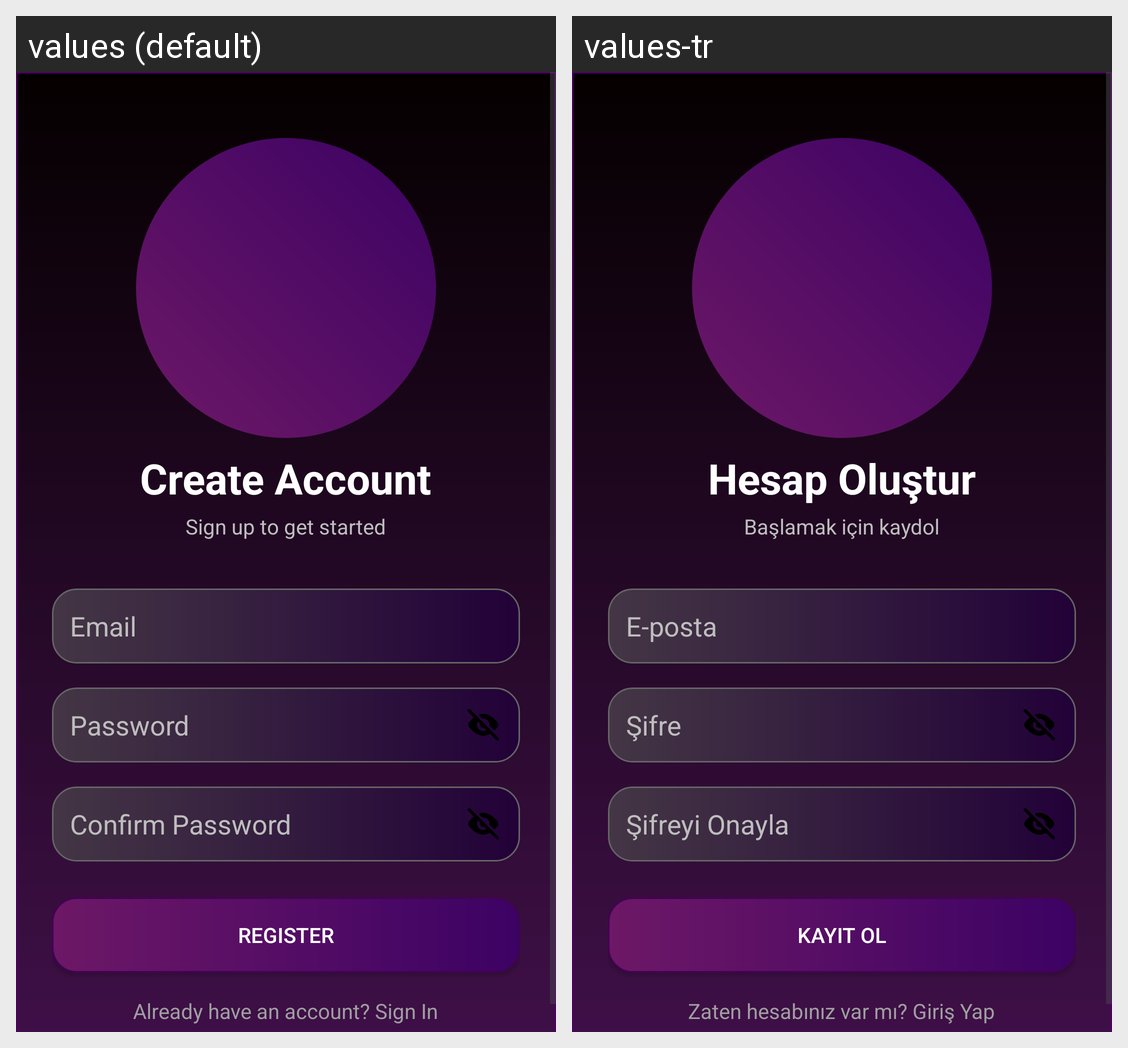

Locale-by-locale string values for the Android screen shown in this grid:
Android screen res/layout/activity_register.xml rendered under 2 locales, left to right: values (default), values-tr. Device: Nexus 5 (rendered at 1080×1920; each locale shown at half size, 540×960, under a caption strip naming it); theme Theme.NotAlmaUygulamasi.
Strings drawn on this screen, with the default value and each locale's value (text and hints the layout hard-codes, and strings that could not be matched under every locale, appear in the picture but are not listed):

register_title
  values: Create Account
  values-tr: Hesap Oluştur

register_subtitle
  values: Sign up to get started
  values-tr: Başlamak için kaydol

email
  values: Email
  values-tr: E-posta

password
  values: Password
  values-tr: Şifre

confirm_password
  values: Confirm Password
  values-tr: Şifreyi Onayla

register
  values: Register
  values-tr: Kayıt Ol

already_have_account
  values: Already have an account? Sign In
  values-tr: Zaten hesabınız var mı? Giriş Yap
